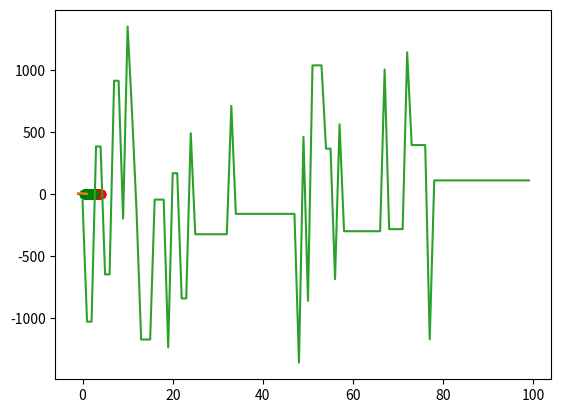

Reproduce this figure in Python.
import numpy as np
import matplotlib.pyplot as plt

def simultaneous_shuffle(a, b):
    assert (len(a) == len(b))
    permutation = np.random.permutation(len(a))
    return a[permutation], b[permutation]

# Generate linearly seperable data.
np.random.seed(2)
n = 100
mA = [3, 0.5]
sigmaA = 0.5
mB = [1.5, 0.5]
sigmaB = 0.5

classA = np.zeros(shape=(2,n))
classB = np.zeros(shape=(2,n))
targetA = np.ones((n, 1))
targetB = np.zeros((n, 1))

classA[0] = np.random.normal(loc=mA[0], scale=sigmaA, size=n)
classA[1] = np.random.normal(loc=mA[1], scale=sigmaA, size=n)

classB[0] = np.random.normal(loc=mB[0], scale=sigmaB, size=n)
classB[1] = np.random.normal(loc=mB[1], scale=sigmaB, size=n)

dataset = np.concatenate((classA.T, classB.T))
targets = np.concatenate((targetA, targetB))

print (dataset.shape)
print (targets.shape)

dataset, targets = simultaneous_shuffle(dataset, targets)
dataset = dataset.T

# Add the bias to the dataset
dataset = np.vstack((dataset, np.ones(dataset.shape[1])))


########
# initialize the weights
W = np.random.normal(size=(dataset.shape[0]))


# Show the data in a plot
x = np.linspace(-1, 1, 100)
y = W[0]/W[1] * x + W[2] / W[1]

plt.plot(x, y)
plt.scatter(classA[0], classA[1], color='red')
plt.scatter(classB[0], classB[1], color='green')
plt.show()


iterations = 100
errors = []
for i in range(iterations):
    index = i % n
    datapoint = dataset[:, index]
    results = np.dot(W, datapoint)

    errors.append(np.sum(np.asmatrix(W.T @ dataset).T - targets))

    classification = 1 if results >= 0 else 0
    true_class = targets[index, 0]

    if not classification == true_class:
        if true_class == 1:
            W = W + datapoint 
        else:
            W = W - datapoint


all_results = np.dot(W, dataset) >= 0
print (errors)

print (np.sum(all_results == targets.reshape(-1)))

x = np.linspace(-1, 1, 100)
y = W[0]/W[1] * x + W[2] / W[1]

plt.plot(x, y)
plt.scatter(classA[0], classA[1], color='red')
plt.scatter(classB[0], classB[1], color='green')
plt.show()

plt.plot(list(range(iterations)), errors)
plt.show()

